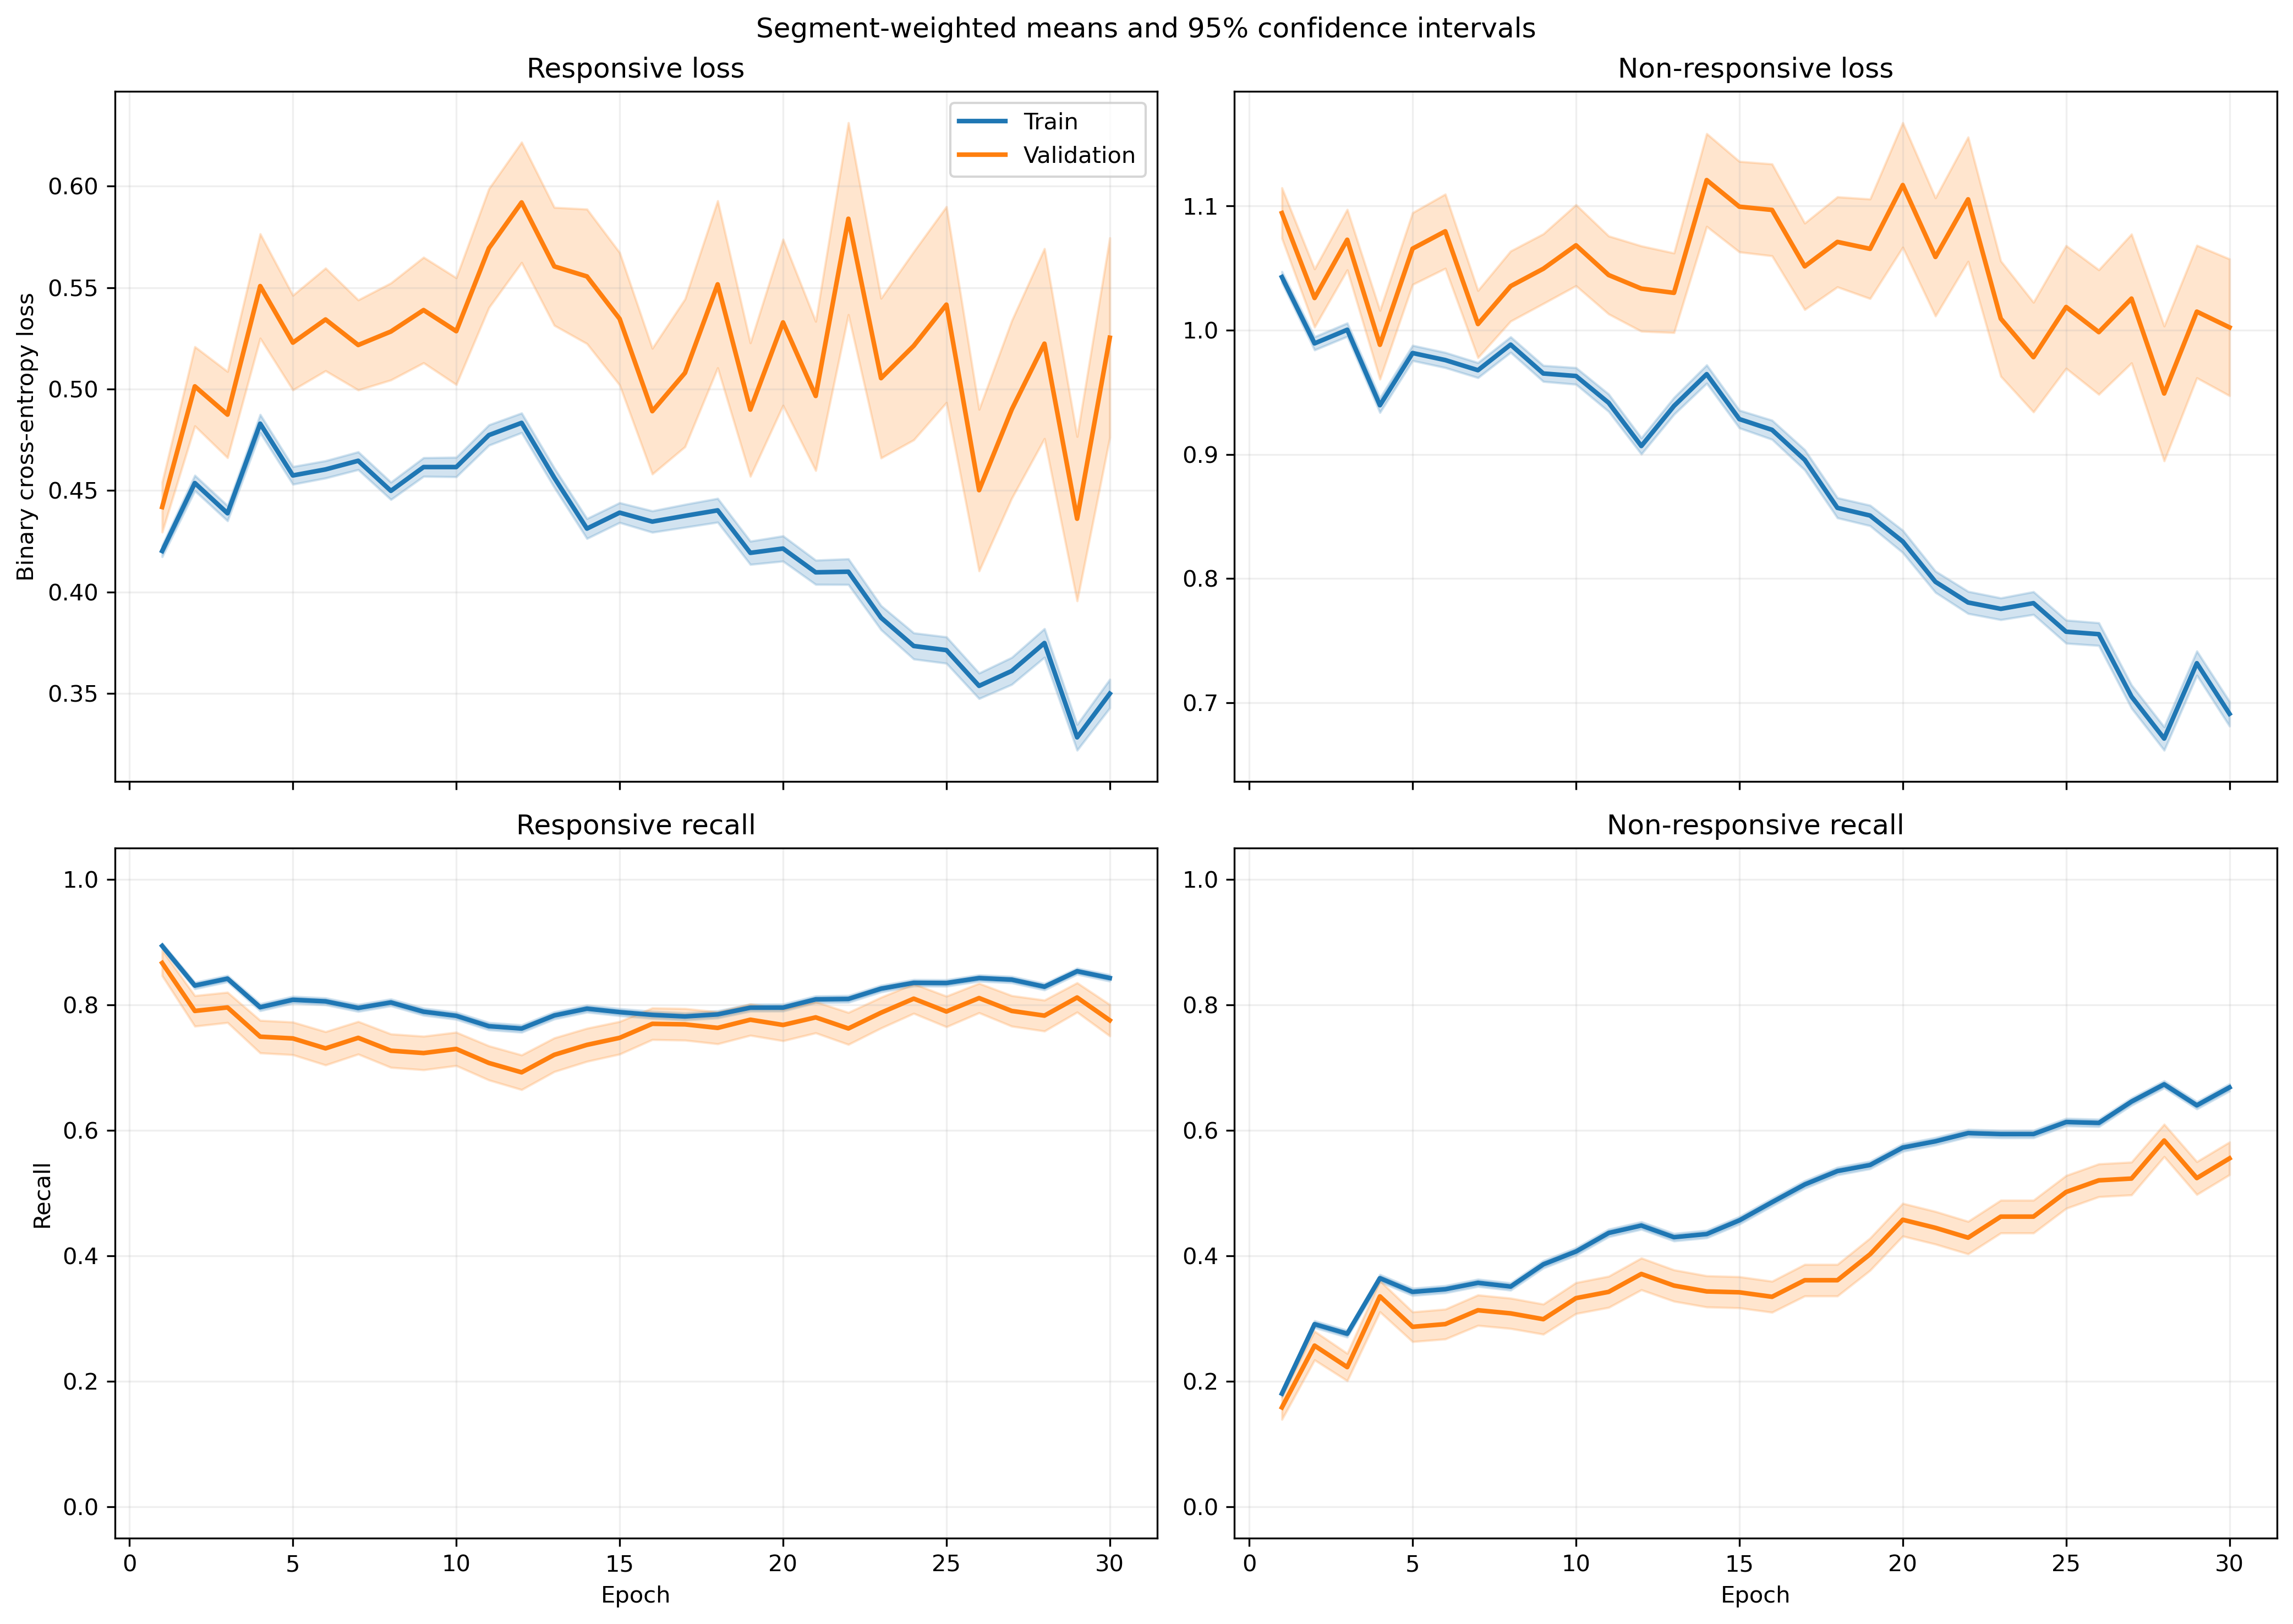

Values plotted in this chart, from the file beside it:
fold, epoch, split, r_loss, r_loss_count, r_loss_sum, r_loss_sum_sq, r_recall, r_recall_count, r_recall_sum, r_recall_sum_sq, nr_loss, nr_loss_count, nr_loss_sum, nr_loss_sum_sq, nr_recall, nr_recall_count, nr_recall_sum, nr_recall_sum_sq
1, 1, train, 0.4489, 1063, 477.2, 262, 0.8627, 1063, 917.0, 917.0, 0.9851, 1401, 1380, 1526, 0.2184, 1401, 306.0, 306.0
1, 1, validation, 0.3817, 10, 3.817, 1.71, 0.9, 10, 9.0, 9.0, , 0, 0.0, 0.0, , 0, 0.0, 0.0
1, 2, train, 0.4947, 1063, 525.8, 341.3, 0.7987, 1063, 849.0, 849.0, 0.9092, 1401, 1274, 1375, 0.3519, 1401, 493.0, 493.0
1, 2, validation, 0.4213, 10, 4.213, 2.214, 0.8, 10, 8.0, 8.0, , 0, 0.0, 0.0, , 0, 0.0, 0.0
1, 3, train, 0.5138, 1063, 546.2, 366.3, 0.7874, 1063, 837.0, 837.0, 0.8719, 1401, 1222, 1271, 0.3876, 1401, 543.0, 543.0
1, 3, validation, 0.4666, 10, 4.666, 2.507, 0.8, 10, 8.0, 8.0, , 0, 0.0, 0.0, , 0, 0.0, 0.0
1, 4, train, 0.4937, 1063, 524.8, 362.7, 0.7817, 1063, 831.0, 831.0, 0.9036, 1401, 1266, 1421, 0.3883, 1401, 544.0, 544.0
1, 4, validation, 0.453, 10, 4.53, 2.533, 0.8, 10, 8.0, 8.0, , 0, 0.0, 0.0, , 0, 0.0, 0.0
1, 5, train, 0.5275, 1063, 560.8, 376.3, 0.7761, 1063, 825.0, 825.0, 0.8498, 1401, 1191, 1197, 0.4004, 1401, 561.0, 561.0
1, 5, validation, 0.4909, 10, 4.909, 2.694, 0.8, 10, 8.0, 8.0, , 0, 0.0, 0.0, , 0, 0.0, 0.0
1, 6, train, 0.5, 1063, 531.5, 339.8, 0.8034, 1063, 854.0, 854.0, 0.8976, 1401, 1258, 1331, 0.3533, 1401, 495.0, 495.0
1, 6, validation, 0.4495, 10, 4.495, 2.266, 0.9, 10, 9.0, 9.0, , 0, 0.0, 0.0, , 0, 0.0, 0.0
1, 7, train, 0.5237, 1063, 556.7, 424.3, 0.7366, 1063, 783.0, 783.0, 0.9053, 1401, 1268, 1493, 0.4126, 1401, 578.0, 578.0
1, 7, validation, 0.4679, 10, 4.679, 2.828, 0.8, 10, 8.0, 8.0, , 0, 0.0, 0.0, , 0, 0.0, 0.0
1, 8, train, 0.4777, 1063, 507.7, 311.3, 0.8147, 1063, 866.0, 866.0, 0.918, 1401, 1286, 1375, 0.3091, 1401, 433.0, 433.0
1, 8, validation, 0.4584, 10, 4.584, 2.386, 0.8, 10, 8.0, 8.0, , 0, 0.0, 0.0, , 0, 0.0, 0.0
1, 9, train, 0.5177, 1063, 550.3, 401, 0.7582, 1063, 806.0, 806.0, 0.8767, 1401, 1228, 1355, 0.4097, 1401, 574.0, 574.0
1, 9, validation, 0.4664, 10, 4.664, 2.685, 0.8, 10, 8.0, 8.0, , 0, 0.0, 0.0, , 0, 0.0, 0.0
1, 10, train, 0.4912, 1063, 522.2, 408, 0.7535, 1063, 801.0, 801.0, 0.9522, 1401, 1334, 1730, 0.419, 1401, 587.0, 587.0
1, 10, validation, 0.4197, 10, 4.197, 2.512, 0.8, 10, 8.0, 8.0, , 0, 0.0, 0.0, , 0, 0.0, 0.0
1, 11, train, 0.5329, 1063, 566.5, 392.3, 0.7648, 1063, 813.0, 813.0, 0.8381, 1401, 1174, 1184, 0.4233, 1401, 593.0, 593.0
1, 11, validation, 0.4599, 10, 4.599, 2.455, 0.8, 10, 8.0, 8.0, , 0, 0.0, 0.0, , 0, 0.0, 0.0
1, 12, train, 0.4975, 1063, 528.8, 370.1, 0.7761, 1063, 825.0, 825.0, 0.907, 1401, 1271, 1449, 0.3969, 1401, 556.0, 556.0
1, 12, validation, 0.4108, 10, 4.108, 2.087, 0.9, 10, 9.0, 9.0, , 0, 0.0, 0.0, , 0, 0.0, 0.0
1, 13, train, 0.4545, 1063, 483.2, 329.4, 0.7902, 1063, 840.0, 840.0, 0.9693, 1401, 1358, 1711, 0.3897, 1401, 546.0, 546.0
1, 13, validation, 0.3899, 10, 3.899, 2.048, 0.8, 10, 8.0, 8.0, , 0, 0.0, 0.0, , 0, 0.0, 0.0
1, 14, train, 0.4631, 1063, 492.3, 348.5, 0.777, 1063, 826.0, 826.0, 0.9363, 1401, 1312, 1622, 0.4325, 1401, 606.0, 606.0
1, 14, validation, 0.4195, 10, 4.195, 2.402, 0.8, 10, 8.0, 8.0, , 0, 0.0, 0.0, , 0, 0.0, 0.0
1, 15, train, 0.5158, 1063, 548.3, 436.1, 0.7093, 1063, 754.0, 754.0, 0.8589, 1401, 1203, 1439, 0.5225, 1401, 732.0, 732.0
1, 15, validation, 0.4589, 10, 4.589, 2.971, 0.8, 10, 8.0, 8.0, , 0, 0.0, 0.0, , 0, 0.0, 0.0
1, 16, train, 0.4478, 1063, 476, 406.7, 0.7394, 1063, 786.0, 786.0, 0.9465, 1401, 1326, 1970, 0.5496, 1401, 770.0, 770.0
1, 16, validation, 0.4784, 10, 4.784, 3.478, 0.6, 10, 6.0, 6.0, , 0, 0.0, 0.0, , 0, 0.0, 0.0
1, 17, train, 0.4566, 1063, 485.4, 445.7, 0.7131, 1063, 758.0, 758.0, 0.9327, 1401, 1307, 2063, 0.5824, 1401, 816.0, 816.0
1, 17, validation, 0.52, 10, 5.2, 4.016, 0.6, 10, 6.0, 6.0, , 0, 0.0, 0.0, , 0, 0.0, 0.0
1, 18, train, 0.5184, 1063, 551, 508.3, 0.6877, 1063, 731.0, 731.0, 0.7335, 1401, 1028, 1293, 0.6709, 1401, 940.0, 940.0
1, 18, validation, 0.8368, 10, 8.368, 8.536, 0.3, 10, 3.0, 3.0, , 0, 0.0, 0.0, , 0, 0.0, 0.0
1, 19, train, 0.4529, 1063, 481.5, 475.3, 0.7121, 1063, 757.0, 757.0, 0.8455, 1401, 1185, 1910, 0.6453, 1401, 904.0, 904.0
1, 19, validation, 0.9434, 10, 9.434, 10.73, 0.3, 10, 3.0, 3.0, , 0, 0.0, 0.0, , 0, 0.0, 0.0
1, 20, train, 0.4422, 1063, 470, 454.1, 0.7658, 1063, 814.0, 814.0, 0.8144, 1401, 1141, 1712, 0.6274, 1401, 879.0, 879.0
1, 20, validation, 0.5863, 10, 5.863, 4.77, 0.6, 10, 6.0, 6.0, , 0, 0.0, 0.0, , 0, 0.0, 0.0
1, 21, train, 0.5164, 1063, 549, 540.8, 0.7093, 1063, 754.0, 754.0, 0.5688, 1401, 796.9, 951.8, 0.7816, 1401, 1095, 1095
1, 21, validation, 1.003, 10, 10.03, 12.72, 0.2, 10, 2.0, 2.0, , 0, 0.0, 0.0, , 0, 0.0, 0.0
1, 22, train, 0.4262, 1063, 453.1, 496.5, 0.8034, 1063, 854.0, 854.0, 0.6578, 1401, 921.6, 1355, 0.6966, 1401, 976.0, 976.0
1, 22, validation, 1.157, 10, 11.57, 18.53, 0.2, 10, 2.0, 2.0, , 0, 0.0, 0.0, , 0, 0.0, 0.0
1, 23, train, 0.5782, 1063, 614.6, 646.2, 0.6877, 1063, 731.0, 731.0, 0.4742, 1401, 664.3, 648.6, 0.8051, 1401, 1128, 1128
1, 23, validation, 0.8417, 10, 8.417, 9.609, 0.4, 10, 4.0, 4.0, , 0, 0.0, 0.0, , 0, 0.0, 0.0
1, 24, train, 0.4358, 1063, 463.2, 397, 0.7968, 1063, 847.0, 847.0, 0.5493, 1401, 769.6, 781.5, 0.7231, 1401, 1013, 1013
1, 24, validation, 0.9329, 10, 9.329, 11.71, 0.4, 10, 4.0, 4.0, , 0, 0.0, 0.0, , 0, 0.0, 0.0
1, 25, train, 0.2996, 1063, 318.5, 296.5, 0.8683, 1063, 923.0, 923.0, 0.7566, 1401, 1060, 1740, 0.641, 1401, 898.0, 898.0
1, 25, validation, 1.132, 10, 11.32, 19.08, 0.3, 10, 3.0, 3.0, , 0, 0.0, 0.0, , 0, 0.0, 0.0
1, 26, train, 0.2903, 1063, 308.6, 228.1, 0.8749, 1063, 930.0, 930.0, 0.7275, 1401, 1019, 1374, 0.6046, 1401, 847.0, 847.0
1, 26, validation, 0.6312, 10, 6.312, 5.702, 0.5, 10, 5.0, 5.0, , 0, 0.0, 0.0, , 0, 0.0, 0.0
1, 27, train, 0.4121, 1063, 438.1, 639.2, 0.8467, 1063, 900.0, 900.0, 0.5246, 1401, 735, 1047, 0.7252, 1401, 1016, 1016
1, 27, validation, 1.617, 10, 16.17, 43.37, 0.4, 10, 4.0, 4.0, , 0, 0.0, 0.0, , 0, 0.0, 0.0
1, 28, train, 0.3732, 1063, 396.8, 318.2, 0.8476, 1063, 901.0, 901.0, 0.5851, 1401, 819.7, 886, 0.6881, 1401, 964.0, 964.0
1, 28, validation, 0.7112, 10, 7.112, 7.898, 0.7, 10, 7.0, 7.0, , 0, 0.0, 0.0, , 0, 0.0, 0.0
1, 29, train, 0.365, 1063, 388, 427.5, 0.8213, 1063, 873.0, 873.0, 0.654, 1401, 916.2, 1543, 0.7081, 1401, 992.0, 992.0
1, 29, validation, 0.7813, 10, 7.813, 10.37, 0.5, 10, 5.0, 5.0, , 0, 0.0, 0.0, , 0, 0.0, 0.0
1, 30, train, 0.4235, 1063, 450.2, 630.9, 0.793, 1063, 843.0, 843.0, 0.5152, 1401, 721.7, 1248, 0.7766, 1401, 1088, 1088
1, 30, validation, 1.257, 10, 12.57, 23.25, 0.3, 10, 3.0, 3.0, , 0, 0.0, 0.0, , 0, 0.0, 0.0
... 1,140 more rows
